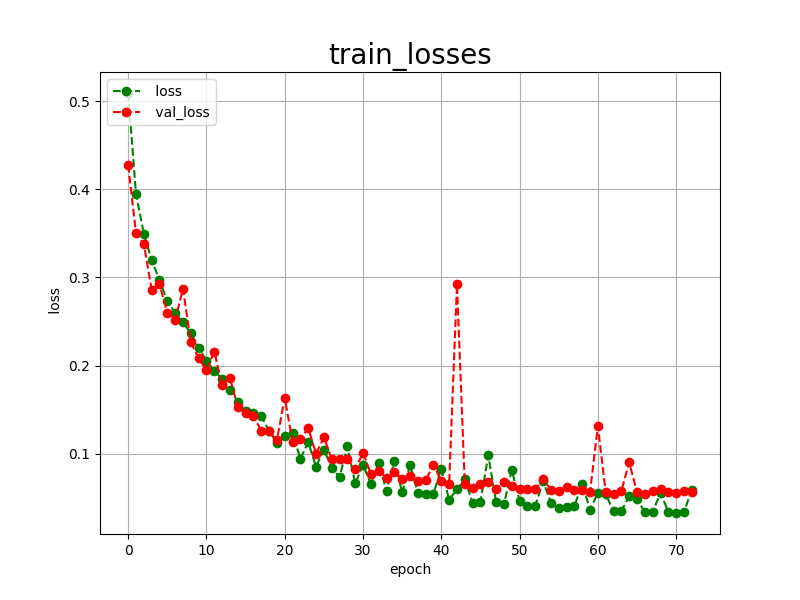

The table this chart was drawn from, first rows:
epoch, loss, val_loss
0, 0.5092, 0.4276
1, 0.3947, 0.3498
2, 0.3495, 0.3381
3, 0.3194, 0.2861
4, 0.2970, 0.2922
5, 0.2733, 0.2598
6, 0.2598, 0.2514
7, 0.2489, 0.2873
8, 0.2367, 0.2266
9, 0.2203, 0.2081
10, 0.2053, 0.1947
11, 0.1938, 0.2158
12, 0.1849, 0.1778
13, 0.1726, 0.1861
14, 0.1590, 0.1528
15, 0.1480, 0.1457
16, 0.1457, 0.1432
17, 0.1433, 0.1256
18, 0.1253, 0.1253
19, 0.1125, 0.1153
20, 0.1195, 0.1636
21, 0.1229, 0.1130
22, 0.0943, 0.1169
23, 0.1129, 0.1289
24, 0.0854, 0.1001
25, 0.1046, 0.1184
26, 0.0842, 0.0942
27, 0.0732, 0.0936
28, 0.1083, 0.0944
29, 0.0662, 0.0822
30, 0.0875, 0.1011
31, 0.0653, 0.0769
32, 0.0899, 0.0802
33, 0.0573, 0.0728
34, 0.0915, 0.0794
35, 0.0563, 0.0715
36, 0.0869, 0.0747
37, 0.0558, 0.0686
38, 0.0538, 0.0701
39, 0.0547, 0.0874
40, 0.0831, 0.0692
41, 0.0478, 0.0657
42, 0.0597, 0.2922
43, 0.0708, 0.0654
44, 0.0443, 0.0616
45, 0.0454, 0.0659
46, 0.0980, 0.0681
47, 0.0452, 0.0601
48, 0.0424, 0.0681
49, 0.0815, 0.0631
50, 0.0467, 0.0600
51, 0.0405, 0.0598
52, 0.0408, 0.0595
53, 0.0685, 0.0714
54, 0.0446, 0.0591
55, 0.0381, 0.0576
56, 0.0397, 0.0619
57, 0.0407, 0.0587
58, 0.0656, 0.0589
59, 0.0366, 0.0569
... 13 more rows
